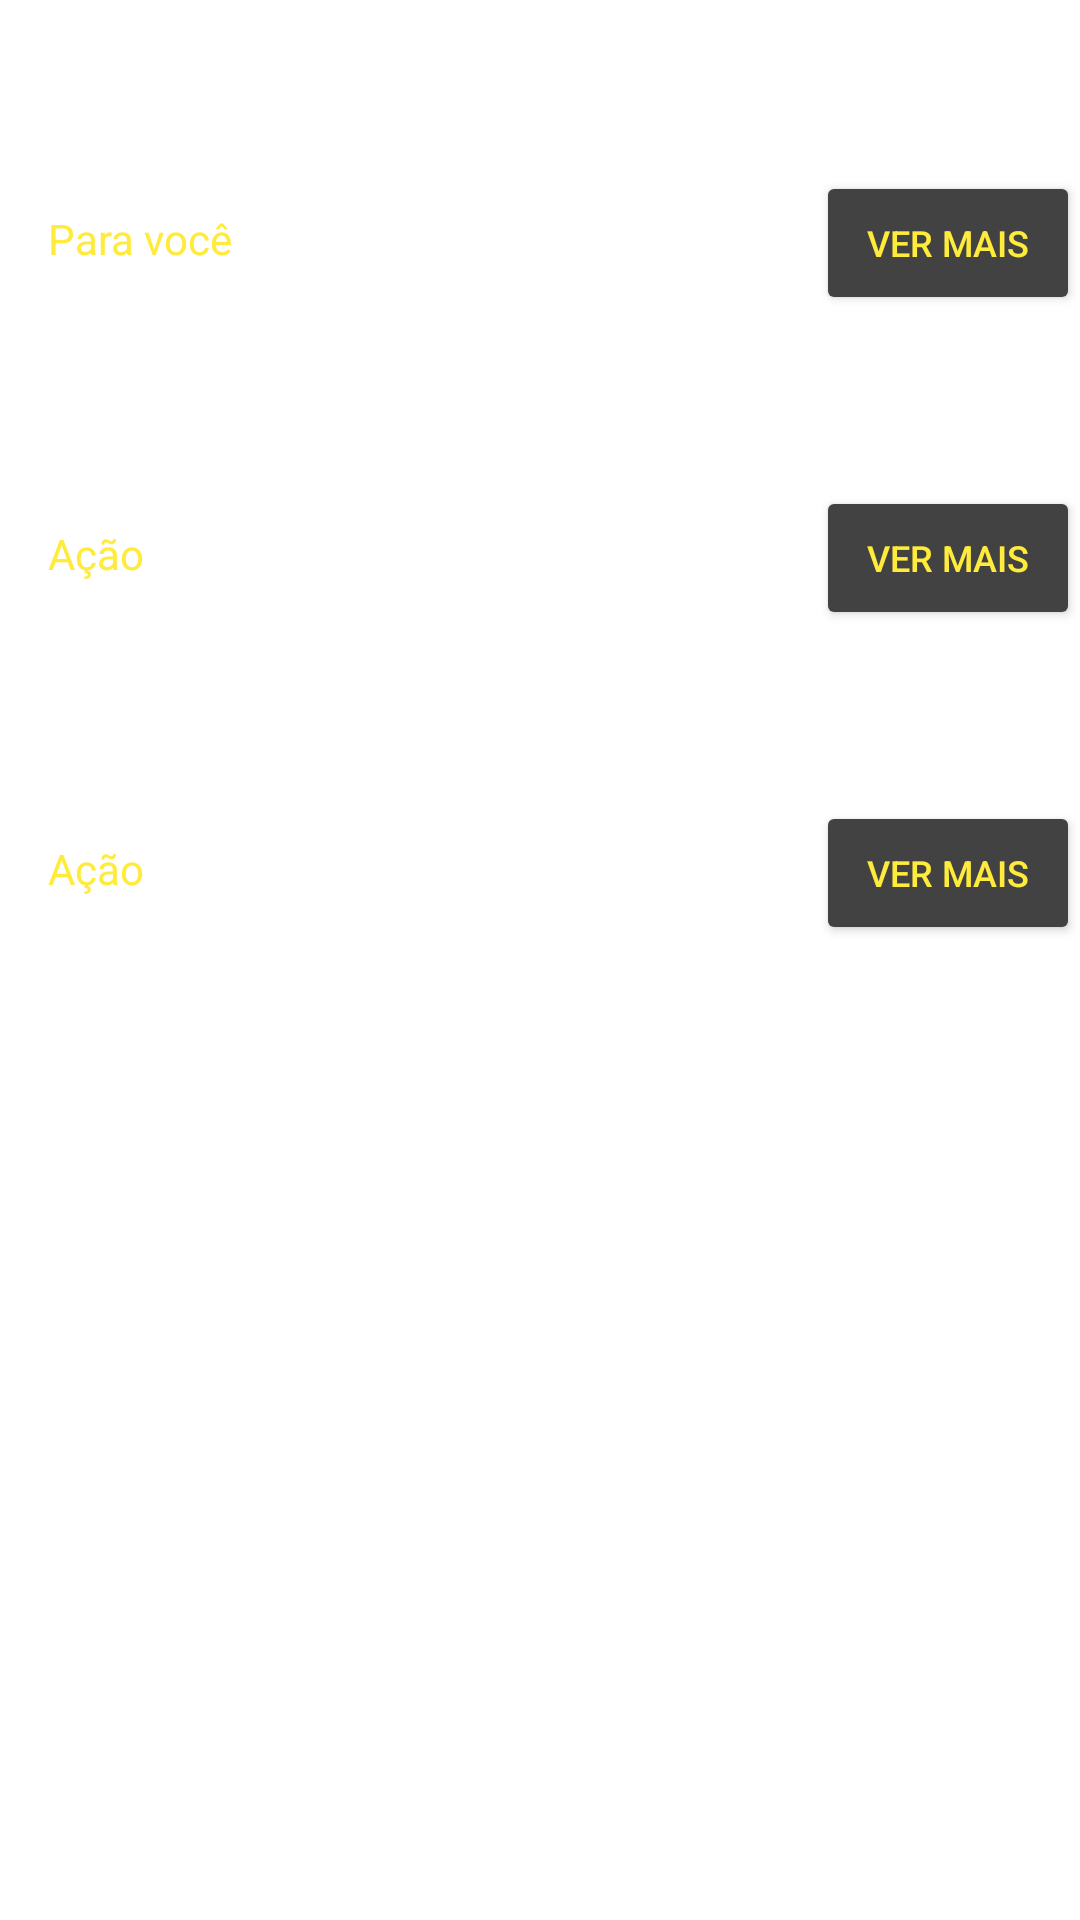

The Android layout XML behind this screen, and the referenced resources:
<!-- AndroidManifest.xml: application theme Theme.API_DO_IMDB -->
<!-- res/layout/fragment_first.xml -->
<?xml version="1.0" encoding="utf-8"?>
<ScrollView xmlns:android="http://schemas.android.com/apk/res/android"
    xmlns:app="http://schemas.android.com/apk/res-auto"
    xmlns:tools="http://schemas.android.com/tools"
    android:layout_width="match_parent"
    android:layout_height="match_parent"
    tools:context=".fragments.FirstFragment">

    <androidx.constraintlayout.widget.ConstraintLayout
        android:layout_width="match_parent"
        android:layout_height="wrap_content">

        <TextView
            android:id="@+id/forYou"
            android:layout_width="wrap_content"
            android:layout_height="wrap_content"
            android:layout_marginStart="16dp"
            android:layout_marginTop="70dp"
            android:text="Para você"
            android:textColor="@color/yellow"
            app:layout_constraintStart_toStartOf="parent"
            app:layout_constraintTop_toTopOf="parent" />

        <Button
            android:id="@+id/verMaisBtn_forYou"
            android:layout_width="wrap_content"
            android:layout_height="wrap_content"
            android:backgroundTint="@color/cardview_dark_background"
            android:text="Ver Mais"
            android:textColor="@color/yellow"
            android:textSize="12sp"
            app:layout_constraintBottom_toTopOf="@id/recycle_forYou"
            app:layout_constraintEnd_toEndOf="parent" />

        <androidx.recyclerview.widget.RecyclerView
            android:id="@+id/recycle_forYou"
            android:layout_width="match_parent"
            android:layout_height="wrap_content"
            android:layout_marginStart="16dp"
            android:layout_marginTop="16dp"
            android:orientation="horizontal"
            app:layoutManager="androidx.recyclerview.widget.LinearLayoutManager"
            app:layout_constraintTop_toBottomOf="@+id/forYou" />

        <TextView
            android:id="@+id/action"
            android:layout_width="wrap_content"
            android:layout_height="wrap_content"
            android:layout_marginStart="16dp"
            android:layout_marginTop="70dp"
            android:text="Ação"
            android:textColor="@color/yellow"
            app:layout_constraintStart_toStartOf="parent"
            app:layout_constraintTop_toBottomOf="@+id/recycle_forYou" />

        <Button
            android:id="@+id/verMaisBtn_Acao"
            android:layout_width="wrap_content"
            android:layout_height="wrap_content"
            android:backgroundTint="@color/cardview_dark_background"
            android:text="Ver Mais"
            android:textColor="@color/yellow"
            android:textSize="12sp"
            app:layout_constraintBottom_toTopOf="@id/recycle_action"
            app:layout_constraintEnd_toEndOf="parent" />

        <androidx.recyclerview.widget.RecyclerView
            android:id="@+id/recycle_action"
            android:layout_width="match_parent"
            android:layout_height="wrap_content"
            android:layout_marginStart="16dp"
            android:layout_marginTop="16dp"
            android:orientation="horizontal"
            app:layoutManager="androidx.recyclerview.widget.LinearLayoutManager"
            app:layout_constraintTop_toBottomOf="@+id/action" />

        <TextView
            android:id="@+id/drama"
            android:layout_width="wrap_content"
            android:layout_height="wrap_content"
            android:layout_marginStart="16dp"
            android:layout_marginTop="70dp"
            android:text="Ação"
            android:textColor="@color/yellow"
            app:layout_constraintStart_toStartOf="parent"
            app:layout_constraintTop_toBottomOf="@+id/recycle_action" />

        <Button
            android:id="@+id/verMaisBtn_Drama"
            android:layout_width="wrap_content"
            android:layout_height="wrap_content"
            android:backgroundTint="@color/cardview_dark_background"
            android:text="Ver Mais"
            android:textColor="@color/yellow"
            android:textSize="12sp"
            app:layout_constraintBottom_toTopOf="@id/recycle_drama"
            app:layout_constraintEnd_toEndOf="parent" />

        <androidx.recyclerview.widget.RecyclerView
            android:id="@+id/recycle_drama"
            android:layout_width="match_parent"
            android:layout_height="wrap_content"
            android:layout_marginStart="16dp"
            android:layout_marginTop="16dp"
            android:orientation="horizontal"
            app:layoutManager="androidx.recyclerview.widget.LinearLayoutManager"
            app:layout_constraintTop_toBottomOf="@+id/drama" />

    </androidx.constraintlayout.widget.ConstraintLayout>


</ScrollView>
<!-- resources referenced by this layout -->
<resources>
  <color name="yellow">#FFEB3B</color>
  <style name="Theme.API_DO_IMDB" parent="Theme.MaterialComponents.DayNight.NoActionBar">
          
          <item name="colorPrimary">@color/purple_500</item>
          <item name="colorPrimaryVariant">@color/purple_700</item>
          <item name="colorOnPrimary">@color/white</item>
          
          <item name="colorSecondary">@color/teal_200</item>
          <item name="colorSecondaryVariant">@color/teal_700</item>
          <item name="colorOnSecondary">@color/black</item>
          
          <item name="android:statusBarColor" tools:targetApi="l">?attr/colorPrimaryVariant</item>
          
      </style>
  <color name="purple_500">#FF6200EE</color>
  <color name="purple_700">#FF3700B3</color>
  <color name="white">#FFFFFFFF</color>
  <color name="teal_200">#FF03DAC5</color>
  <color name="teal_700">#FF018786</color>
  <color name="black">#FF000000</color>
</resources>
